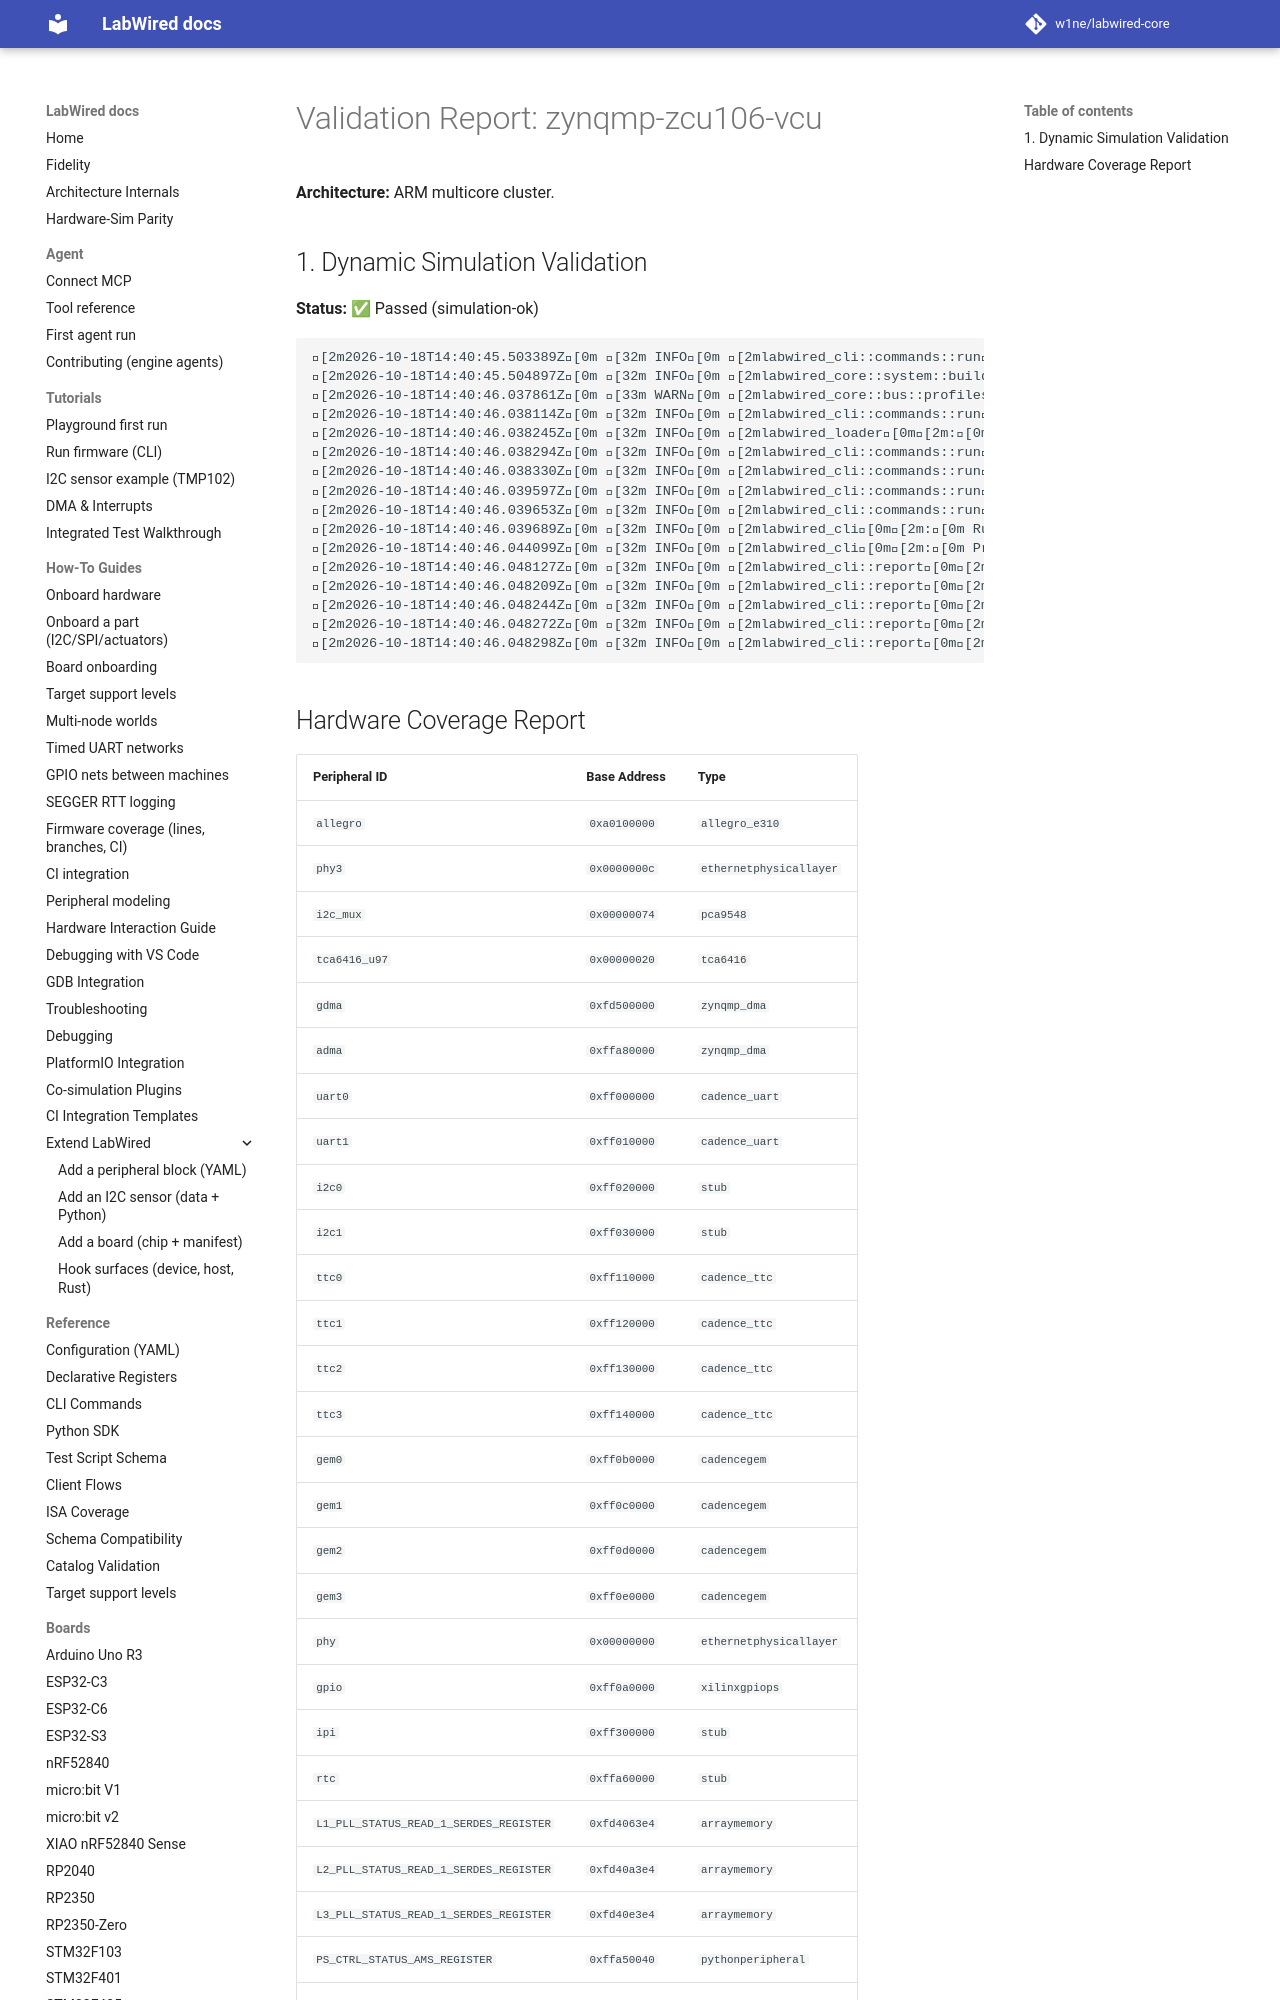

repository: MbedLabs/labwired-core · page: boards/zynqmp-zcu106-vcu/index.html · generator: mkdocs

# Validation Report: zynqmp-zcu106-vcu

**Architecture:** ARM multicore cluster.

## 1. Dynamic Simulation Validation
**Status:** ✅ Passed (simulation-ok)

```text
[2m2026-10-18T14:40:45.503389Z[0m [32m INFO[0m [2mlabwired_cli::commands::run[0m[2m:[0m Starting LabWired Simulator
[2m2026-10-18T14:40:45.504897Z[0m [32m INFO[0m [2mlabwired_core::system::builder[0m[2m:[0m Loading chip descriptor: ../../chips/onboarding/zynqmp-zcu106-vcu.yaml
[2m2026-10-18T14:40:46.037861Z[0m [33m WARN[0m [2mlabwired_core::bus::profiles[0m[2m:[0m GPIO type 'xilinxgpiops' (peripheral 'gpio') has no dedicated register model; falling back to the STM32F1 placeholder layout. This is a known-incomplete onboarding model — set `config.profile` or add a real model for correct behaviour.
[2m2026-10-18T14:40:46.038114Z[0m [32m INFO[0m [2mlabwired_cli::commands::run[0m[2m:[0m Loading firmware: "/home/andrii/Projects/labwired-renode/core/tests/fixtures/uart-ok-thumbv7m.elf"
[2m2026-10-18T14:40:46.038245Z[0m [32m INFO[0m [2mlabwired_loader[0m[2m:[0m ELF Entry Point: 0x401
[2m2026-10-18T14:40:46.038294Z[0m [32m INFO[0m [2mlabwired_cli::commands::run[0m[2m:[0m Firmware Loaded Successfully!
[2m2026-10-18T14:40:46.038330Z[0m [32m INFO[0m [2mlabwired_cli::commands::run[0m[2m:[0m Entry Point: 0x401
[2m2026-10-18T14:40:46.039597Z[0m [32m INFO[0m [2mlabwired_cli::commands::run[0m[2m:[0m Starting Simulation (ARM Cortex-M)...
[2m2026-10-18T14:40:46.039653Z[0m [32m INFO[0m [2mlabwired_cli::commands::run[0m[2m:[0m Initial PC: 0x400, SP: 0x20020000
[2m2026-10-18T14:40:46.039689Z[0m [32m INFO[0m [2mlabwired_cli[0m[2m:[0m Running for 20000 steps...
[
